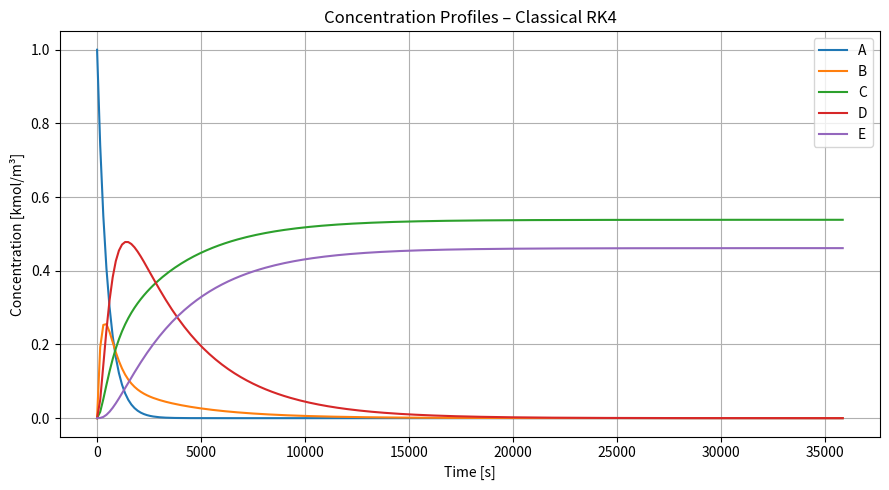
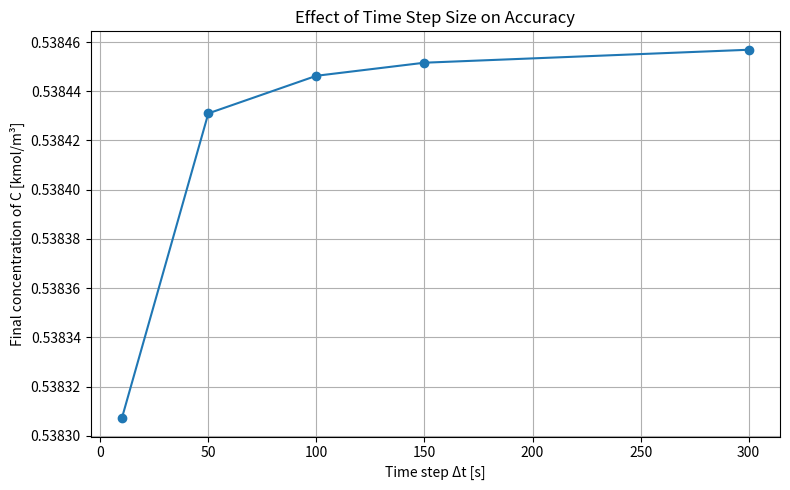
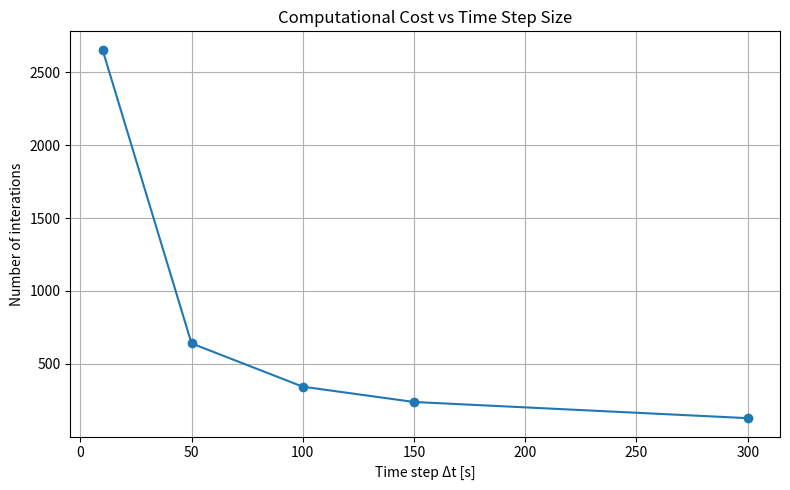

Generate these figures, in order, with matplotlib:
import numpy as np
import matplotlib.pyplot as plt

# Reaction rate constants [1/s]
k1 = 0.002    # Rate constant for reaction A → B
k2 = 0.001    # Rate constant for reaction B → C
k3 = 0.003    # Rate constant for reaction B → D
k4 = 0.0005   # Rate constant for reaction D → B
k5 = 0.0002   # Rate constant for reaction D → E

# Time discretization settings
dt = 150.0        # Time step size in seconds
t_max = 50000.0   # Maximum simulation time in seconds
eps = 1e-6        # Tolerance used to detect equilibrium

# Initial concentrations [kmol/m³] as a NumPy array
c = np.array([1.0, 0.0, 0.0, 0.0, 0.0])
# Concentration vector:
# c[0] = c_A, c[1] = c_B, c[2] = c_C, c[3] = c_D, c[4] = c_E

# Right-hand side of ODE system
# dc/dt = f(t, c)
def f(t, c):
    # Unpack concentration vector
    cA, cB, cC, cD, cE = c

    # Define reaction rates based on first-order kinetics
    r1 = k1 * cA
    r2 = k2 * cB
    r3 = k3 * cB
    r4 = k4 * cD
    r5 = k5 * cD

    # Material balances for each component
    dcA = -r1
    dcB = r1 - r2 - r3 + r4
    dcC = r2
    dcD = r3 - r4 - r5
    dcE = r5

    # Return derivatives as a NumPy array
    return np.array([dcA, dcB, dcC, dcD, dcE])

# Lists to store time and results
time = [0.0]        # List to store time values
C = [c.copy()]      # List to store concentration vectors

t = 0.0             # Initialize time
equilibrium_reached = False  # Flag to indicate equilibrium

# Main RK4 time integration loop
while t < t_max:

    x1 = f(t, c)
    x2 = f(t + dt/2, c + dt/2 * x1)
    x3 = f(t + dt/2, c + dt/2 * x2)
    x4 = f(t + dt, c + dt * x3)

    c_new = c + (dt / 6.0) * (x1 + 2*x2 + 2*x3 + x4)

    # Check if concentrations have stopped changing significantly
    if np.max(np.abs(c_new - c)) < eps:
        equilibrium_reached = True  # Equilibrium detected
        c = c_new                  # Update concentration
        t += dt                    # Advance time
        time.append(t)             # Store time
        C.append(c.copy())         # Store concentrations
        break                      # Stop simulation

    # Update concentration vector
    c = c_new

    # Advance time by one time step
    t += dt

    # Store current results
    time.append(t)
    C.append(c.copy())

# Convert stored results to arrays
time = np.array(time)    # Convert time list to NumPy array
C = np.array(C)          # Convert concentration history to NumPy array

# Extract individual concentration profiles
cA, cB, cC, cD, cE = C.T

# Plot concentration profiles
plt.figure(figsize=(9, 5))      # Create figure
plt.plot(time, cA, label="A")   # Plot concentration of A
plt.plot(time, cB, label="B")   # Plot concentration of B
plt.plot(time, cC, label="C")   # Plot concentration of C
plt.plot(time, cD, label="D")   # Plot concentration of D
plt.plot(time, cE, label="E")   # Plot concentration of E

plt.xlabel("Time [s]")
plt.ylabel("Concentration [kmol/m³]")
plt.title("Concentration Profiles – Classical RK4")
plt.legend()
plt.grid(True)
plt.tight_layout()
plt.savefig("concentration_profiles_RK4.png", dpi=300)
plt.show()

print("===== RESULTS (RK4) =====")
print(f"Simulation terminated at t = {t:.1f} s")

# Print whether equilibrium was reached
if equilibrium_reached:
    print("Equilibrium reached (concentrations constant)")
else:
    print("Equilibrium not reached within maximum simulation time")

# Print final concentrations
print("\nFinal concentrations:")
print(f"A = {cA[-1]:.6f}")
print(f"B = {cB[-1]:.6f}")
print(f"C = {cC[-1]:.6f}")
print(f"D = {cD[-1]:.6f}")
print(f"E = {cE[-1]:.6f}")

# Check mass balance by summing all concentrations
print(f"\nMass balance check: {np.sum(C[-1]):.6f}")

# =====================================================
# Time step sensitivity analysis
# =====================================================

dt_values = [10.0, 50.0, 100.0, 150.0, 300.0]   # different time step sizes [s]
t_max = 50000.0
eps = 1e-6

final_C = []     # final concentration of C (accuracy indicator)
steps_used = []  # number of steps (computational cost)

for dt_test in dt_values:

    c = np.array([1.0, 0.0, 0.0, 0.0, 0.0])
    t = 0.0
    steps = 0

    while t < t_max:

        x1 = f(t, c)
        x2 = f(t + dt_test/2, c + dt_test/2 * x1)
        x3 = f(t + dt_test/2, c + dt_test/2 * x2)
        x4 = f(t + dt_test,   c + dt_test * x3)

        c_new = c + (dt_test / 6.0) * (x1 + 2*x2 + 2*x3 + x4)

        if np.max(np.abs(c_new - c)) < eps:
            c = c_new
            break

        c = c_new
        t += dt_test
        steps += 1

    final_C.append(c[2])   # concentration of C at equilibrium
    steps_used.append(steps)

# -----------------------------------------------------
# Plot: accuracy vs time step
# -----------------------------------------------------
plt.figure(figsize=(8, 5))
plt.plot(dt_values, final_C, marker='o')
plt.xlabel("Time step Δt [s]")
plt.ylabel("Final concentration of C [kmol/m³]")
plt.title("Effect of Time Step Size on Accuracy")
plt.grid(True)
plt.tight_layout()
plt.show()

# -----------------------------------------------------
# Plot: computational cost vs time step
# -----------------------------------------------------
plt.figure(figsize=(8, 5))
plt.plot(dt_values, steps_used, marker='o')
plt.xlabel("Time step Δt [s]")
plt.ylabel("Number of interations")
plt.title("Computational Cost vs Time Step Size")
plt.grid(True)
plt.tight_layout()
plt.show()
